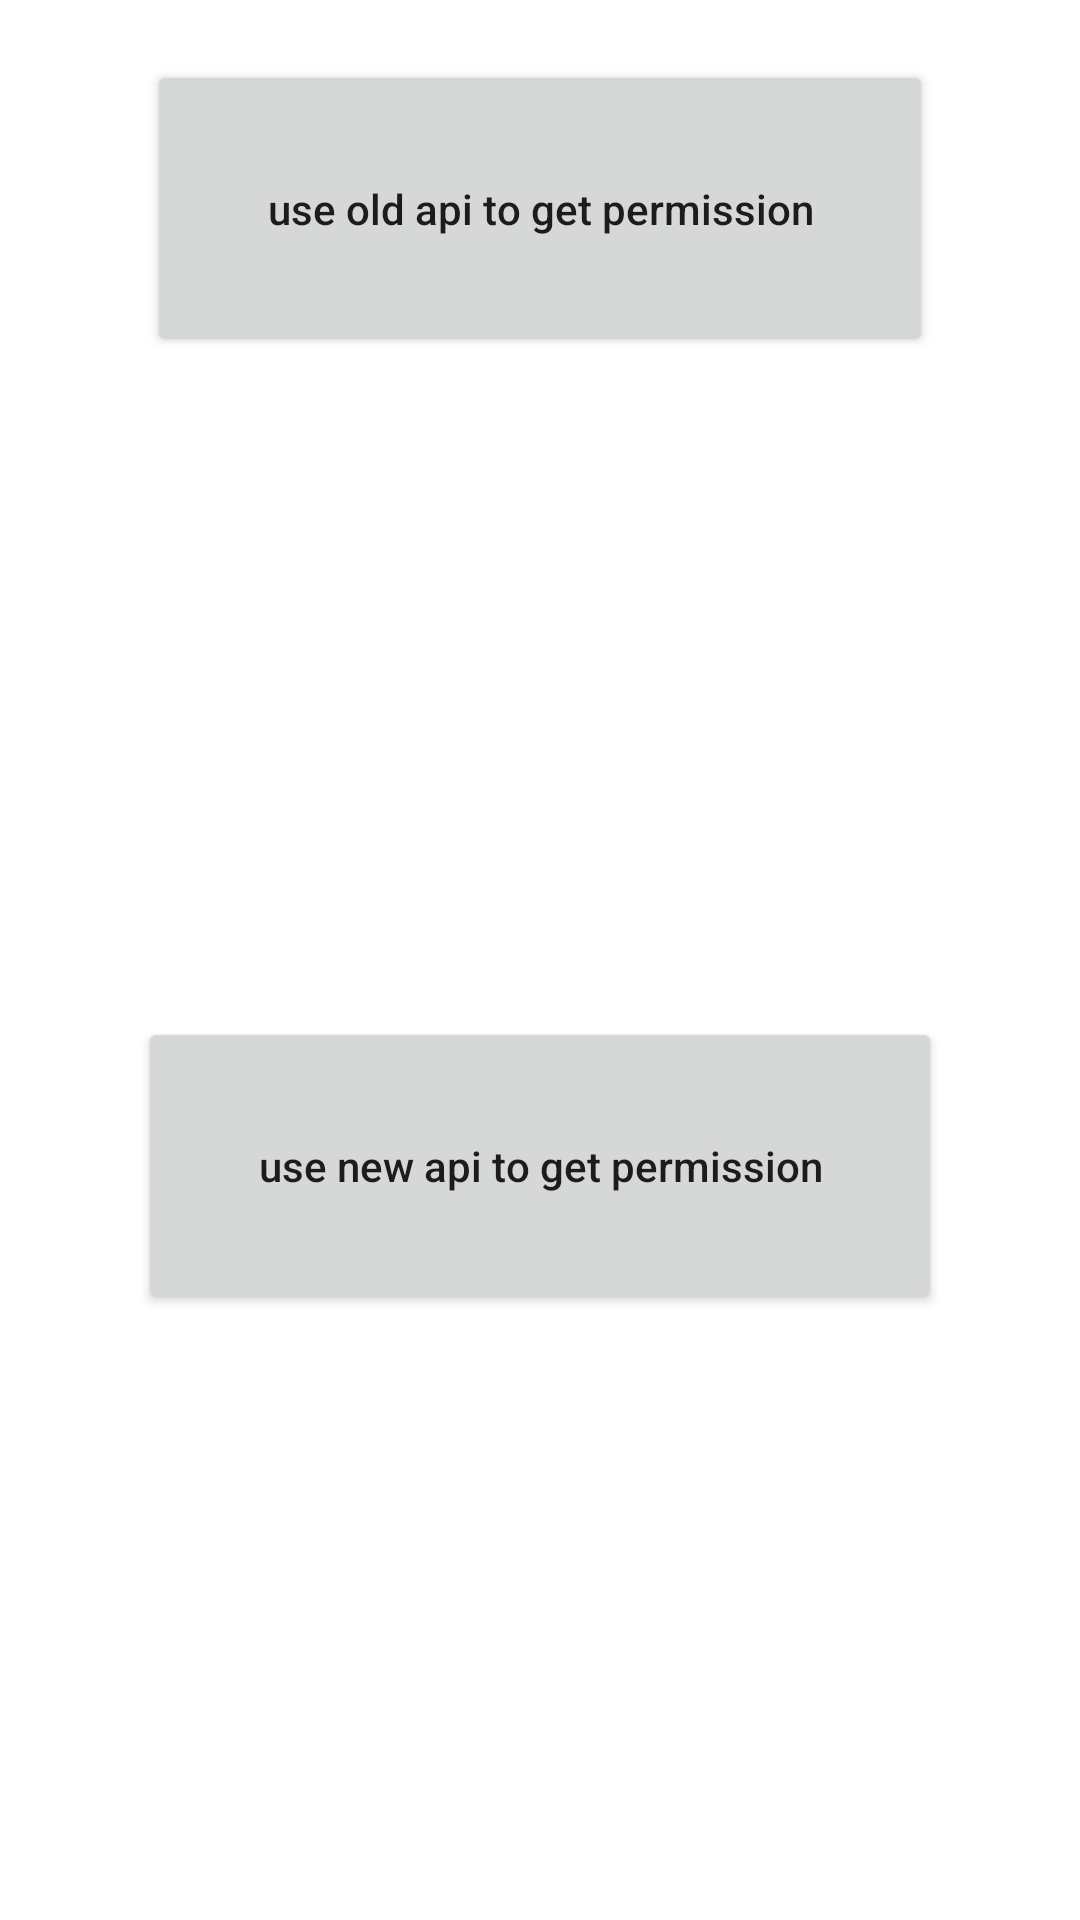

Produce the Android XML layout that renders to this screen, including the resource entries it uses.
<!-- AndroidManifest.xml: application theme Theme.ActivityforResultDemo -->
<!-- res/layout/fragment_permission_contract.xml -->
<?xml version="1.0" encoding="utf-8"?>
<layout xmlns:app="http://schemas.android.com/apk/res-auto">
    <androidx.appcompat.widget.LinearLayoutCompat  xmlns:android="http://schemas.android.com/apk/res/android"
        android:layout_height="match_parent"
        android:layout_width="match_parent"
        android:orientation="vertical">

        <androidx.appcompat.widget.AppCompatButton
            android:id="@+id/btn_old"
            android:layout_width="wrap_content"
            android:layout_height="wrap_content"
            android:layout_gravity="center_horizontal"
            android:layout_marginTop="20dp"
            android:text="use old api to get permission"
            android:textAllCaps="false"
            android:padding="40dp" />

        <ImageView
            android:id="@+id/iv_old"
            android:layout_width="200dp"
            android:layout_height="200dp"
            android:src="@mipmap/ic_launcher"
            android:layout_gravity="center_horizontal" />

        <androidx.appcompat.widget.AppCompatButton
            android:id="@+id/btn_new"
            android:layout_width="wrap_content"
            android:layout_height="wrap_content"
            android:layout_gravity="center_horizontal"
            android:layout_marginTop="20dp"
            android:text="use new api to get permission"
            android:textAllCaps="false"
            android:padding="40dp" />

        <ImageView
            android:id="@+id/iv_new"
            android:layout_width="200dp"
            android:layout_height="200dp"
            android:src="@mipmap/ic_launcher"
            android:layout_gravity="center_horizontal" />



    </androidx.appcompat.widget.LinearLayoutCompat>
</layout>
<!-- resources referenced by this layout -->
<resources>
  <style name="Theme.ActivityforResultDemo" parent="Theme.MaterialComponents.DayNight.DarkActionBar">
          
          <item name="colorPrimary">@color/purple_500</item>
          <item name="colorPrimaryVariant">@color/purple_700</item>
          <item name="colorOnPrimary">@color/white</item>
          
          <item name="colorSecondary">@color/teal_200</item>
          <item name="colorSecondaryVariant">@color/teal_700</item>
          <item name="colorOnSecondary">@color/black</item>
          
          <item name="android:statusBarColor" tools:targetApi="l">?attr/colorPrimaryVariant</item>
          
      </style>
  <!-- not gathered from this repository: default colours our renderer supplied (Android Studio template values) -->
  <color name="purple_500">#FF6200EE</color>
  <color name="purple_700">#FF3700B3</color>
  <color name="teal_200">#FF03DAC5</color>
  <color name="teal_700">#FF018786</color>
  <color name="black">#FF000000</color>
  <color name="white">#FFFFFFFF</color>
</resources>
